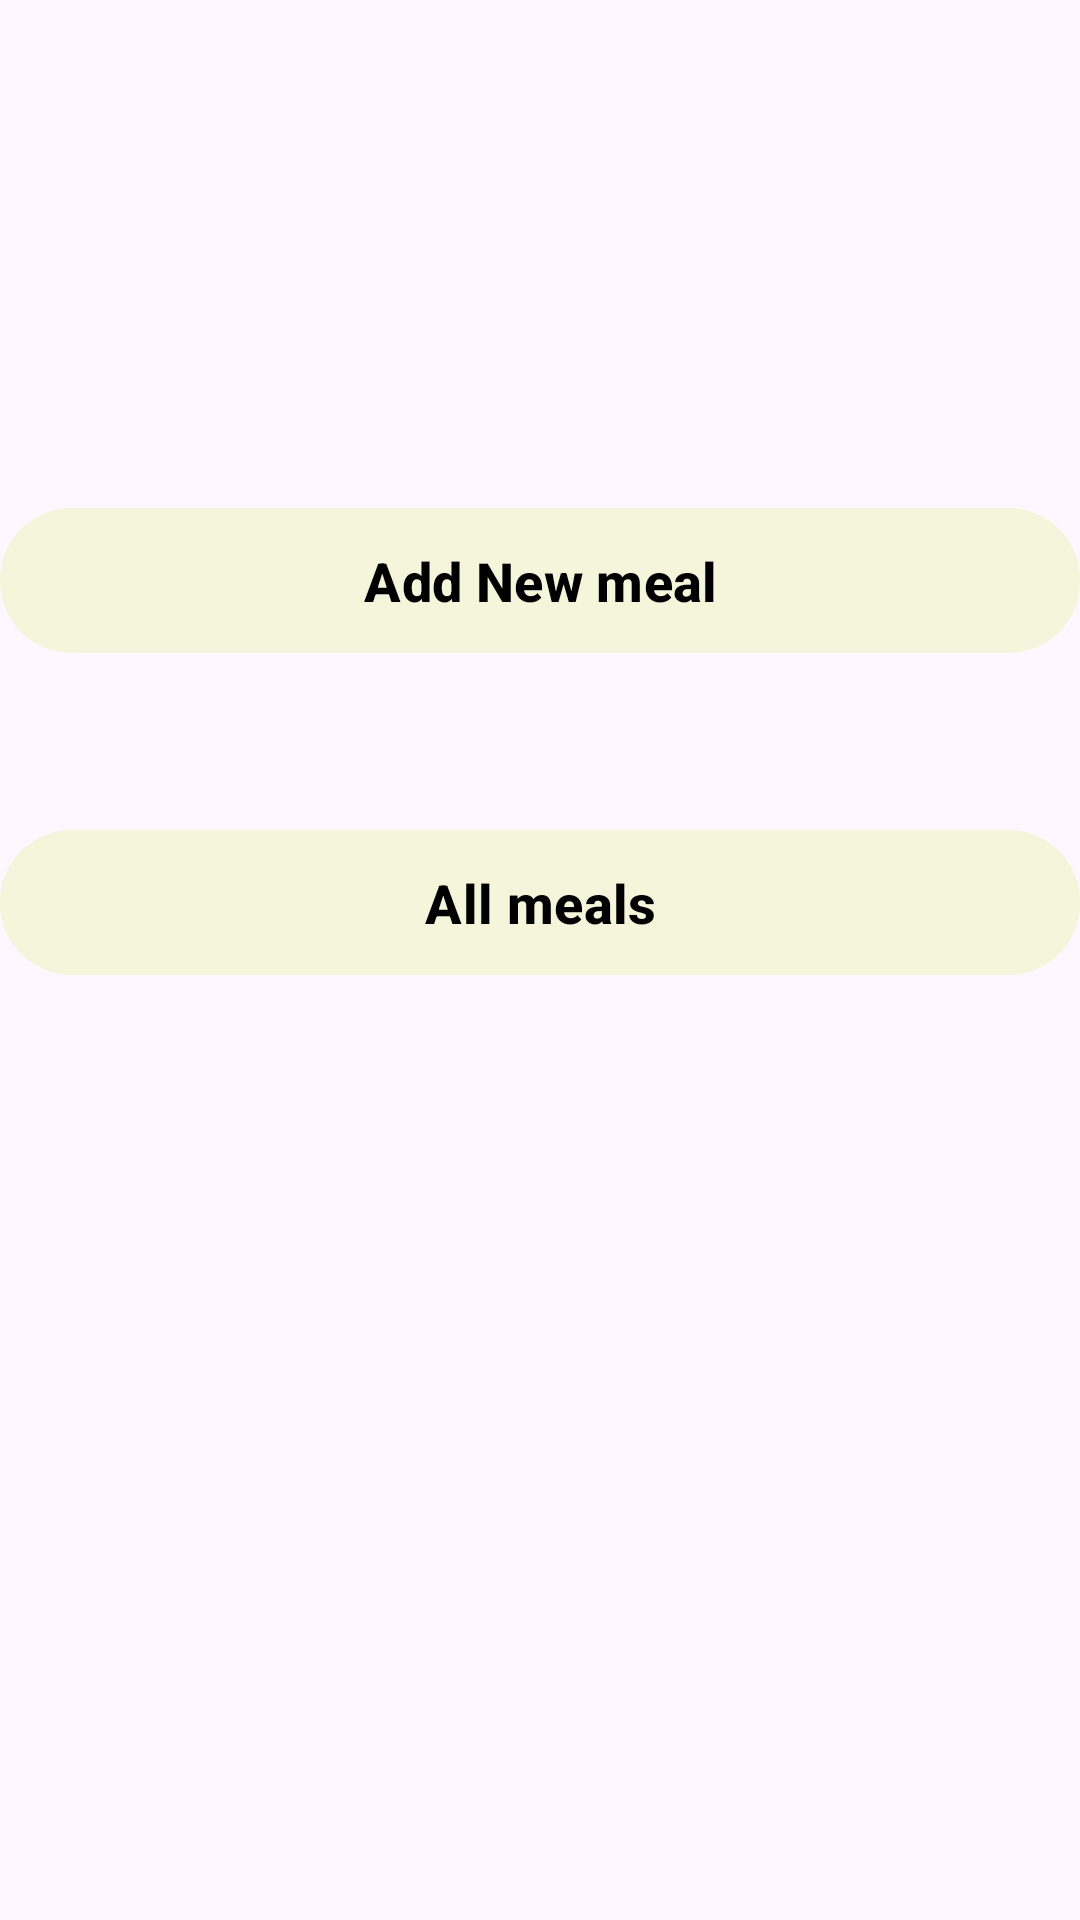

Write the Android layout XML for this screen, with the resource values it uses.
<!-- AndroidManifest.xml: application theme Theme.Bassem -->
<!-- res/layout/fragment_home.xml -->
<?xml version="1.0" encoding="utf-8"?>
<androidx.constraintlayout.widget.ConstraintLayout xmlns:android="http://schemas.android.com/apk/res/android"
    xmlns:app="http://schemas.android.com/apk/res-auto"
    xmlns:tools="http://schemas.android.com/tools"
    android:id="@+id/main"
    android:layout_width="match_parent"
    android:layout_height="match_parent"
    tools:context=".pages.HomeFragment">

    <ImageView
        android:id="@+id/logoImageView"
        android:layout_width="148dp"
        android:layout_height="0dp"
        android:layout_gravity="center_horizontal"
        android:layout_marginTop="29dp"
        android:layout_marginBottom="14dp"
        android:contentDescription="Dream Restaurant Logo"
        android:src="@drawable/logo"
        app:layout_constraintBottom_toTopOf="@+id/welcomeTitle"
        app:layout_constraintEnd_toEndOf="parent"
        app:layout_constraintStart_toStartOf="parent"
        app:layout_constraintTop_toTopOf="parent"
        tools:ignore="MissingConstraints" />

    <TextView
        android:id="@+id/orderPlacedText"
        android:layout_width="wrap_content"
        android:layout_height="wrap_content"
        android:layout_marginTop="16dp"
        android:text=""
        android:textColor="@android:color/holo_green_dark"
        android:textSize="18sp"
        android:textStyle="bold"
        android:visibility="gone"
        app:layout_constraintBottom_toTopOf="parent"
        app:layout_constraintEnd_toStartOf="parent"
        app:layout_constraintStart_toStartOf="parent"
        app:layout_constraintTop_toTopOf="parent"
        tools:ignore="MissingConstraints" />

    <TextView
        android:id="@+id/welcomeTitle"
        android:layout_width="wrap_content"
        android:layout_height="wrap_content"
        android:layout_marginStart="72dp"
        android:layout_marginBottom="192dp"
        android:text="Welcome to najjar dining"
        android:textColor="@android:color/black"
        android:textSize="24sp"
        android:textStyle="bold"
        app:layout_constraintBottom_toTopOf="@+id/btnAddNewProduct"
        app:layout_constraintStart_toStartOf="parent"
        app:layout_constraintTop_toBottomOf="@+id/logoImageView"
        tools:ignore="MissingConstraints" />

    <com.google.android.material.button.MaterialButton
        android:id="@+id/btnAddNewProduct"
        android:layout_width="0dp"
        android:layout_height="wrap_content"
        android:layout_marginBottom="51dp"
        android:backgroundTint="#F5F5DC"
        android:elevation="6dp"
        android:padding="12dp"
        android:text="Add New meal"
        android:textColor="@android:color/black"
        android:textSize="18sp"
        android:textStyle="bold"
        app:cornerRadius="24dp"
        app:iconGravity="textStart"
        app:iconPadding="12dp"
        app:iconSize="24dp"
        app:iconTint="@android:color/black"
        app:layout_constraintBottom_toTopOf="@+id/btnAllProducts"
        app:layout_constraintEnd_toEndOf="parent"
        app:layout_constraintStart_toStartOf="parent"
        app:layout_constraintTop_toBottomOf="@+id/welcomeTitle"
        tools:ignore="MissingConstraints,DuplicateClickableBoundsCheck" />

    <com.google.android.material.button.MaterialButton
        android:id="@+id/btnAllProducts"
        android:layout_width="0dp"
        android:layout_height="wrap_content"
        android:layout_marginBottom="311dp"
        android:backgroundTint="#F5F5DC"
        android:elevation="6dp"
        android:padding="12dp"
        android:text="All meals"
        android:textColor="@android:color/black"
        android:textSize="18sp"
        android:textStyle="bold"
        app:cornerRadius="24dp"
        app:iconGravity="textStart"
        app:iconPadding="12dp"
        app:iconSize="24dp"
        app:iconTint="@android:color/black"
        app:layout_constraintBottom_toBottomOf="parent"
        app:layout_constraintEnd_toEndOf="parent"
        app:layout_constraintStart_toStartOf="parent"
        app:layout_constraintTop_toBottomOf="@+id/btnAddNewProduct"
        tools:ignore="MissingConstraints" />


</androidx.constraintlayout.widget.ConstraintLayout>
<!-- resources referenced by this layout -->
<resources>
  <!-- drawable logo: png bitmap (drawable, 37209 bytes) -->
  <style name="Theme.Bassem" parent="Base.Theme.Bassem" />
  <style name="Base.Theme.Bassem" parent="Theme.Material3.DayNight.NoActionBar">
          
          
      </style>
</resources>
